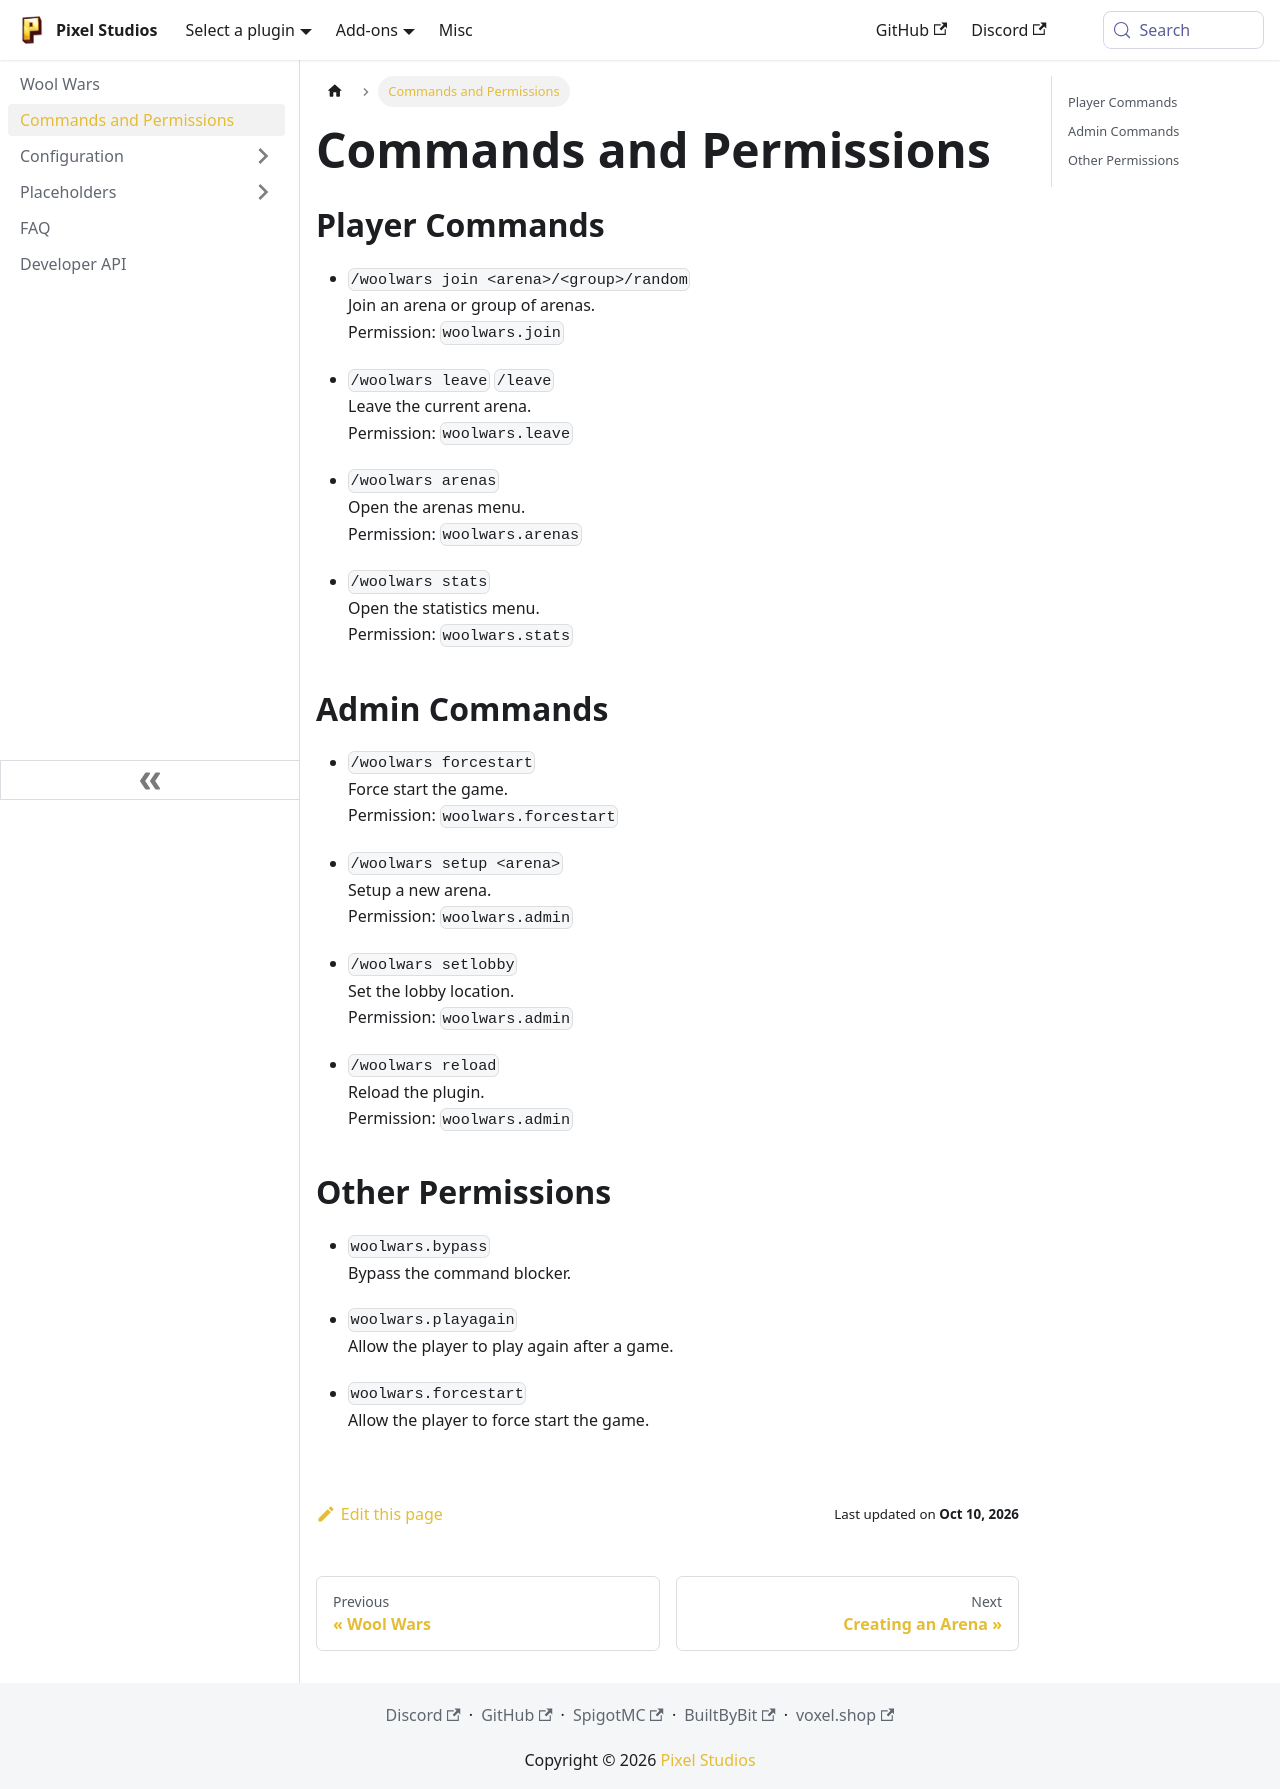

repository: PixelStudiosDev/pixelstudiosdev.github.io · page: wool-wars/commands-and-permissions.html · generator: docusaurus

---
sidebar_position: 3
---

# Commands and Permissions

## Player Commands

- `/woolwars join <arena>/<group>/random` <br/>
  Join an arena or group of arenas. <br/>
  Permission: `woolwars.join`

- `/woolwars leave` `/leave` <br/>
  Leave the current arena. <br/>
  Permission: `woolwars.leave`

- `/woolwars arenas` <br/>
  Open the arenas menu. <br/>
  Permission: `woolwars.arenas`

- `/woolwars stats` <br/>
  Open the statistics menu. <br/>
  Permission: `woolwars.stats`

## Admin Commands

- `/woolwars forcestart` <br/>
  Force start the game. <br/>
  Permission: `woolwars.forcestart`

- `/woolwars setup <arena>` <br/>
  Setup a new arena. <br/>
  Permission: `woolwars.admin`

- `/woolwars setlobby` <br/>
  Set the lobby location. <br/>
  Permission: `woolwars.admin`

- `/woolwars reload` <br/>
  Reload the plugin. <br/>
  Permission: `woolwars.admin`

## Other Permissions

- `woolwars.bypass` <br/>
  Bypass the command blocker.

- `woolwars.playagain` <br/>
  Allow the player to play again after a game.

- `woolwars.forcestart` <br/>
  Allow the player to force start the game.
